Run: headless pygame with SDL's dummy video driver; simulated clock (each Clock.tick advances the game by its frame time, no real sleeping); random seed 0; keys injected as events and as key.get_pressed() state; mouse plan: one left click at the window centre at the start of phase 2, then a move to the lower-right quarter at the start of phase 3.
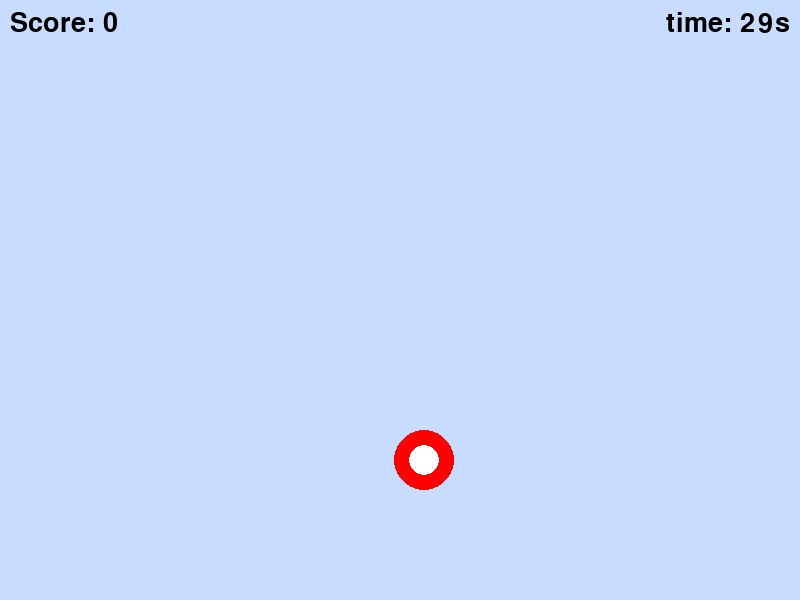
Frame 1 of 4 · flips 1–60 · no input
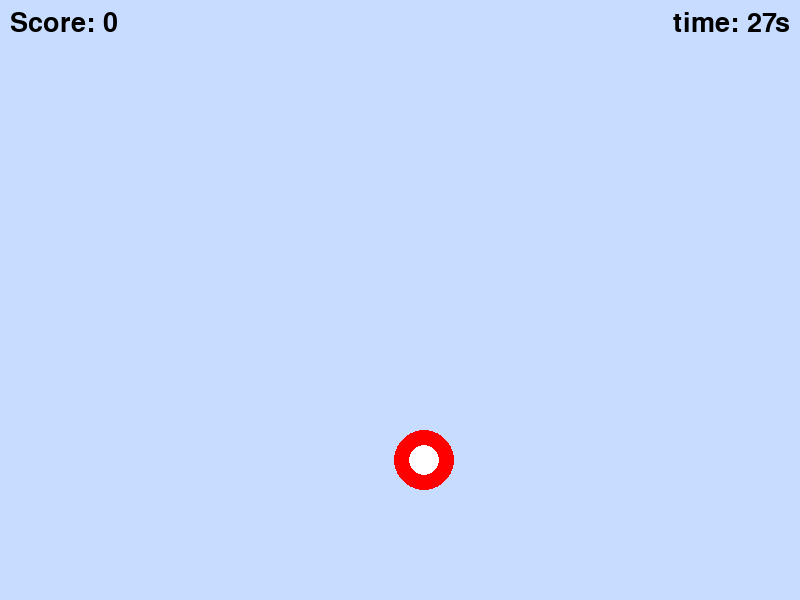
Frame 2 of 4 · flips 61–180 · clicked the window centre · tapped SPACE, RETURN · held RIGHT (→), D
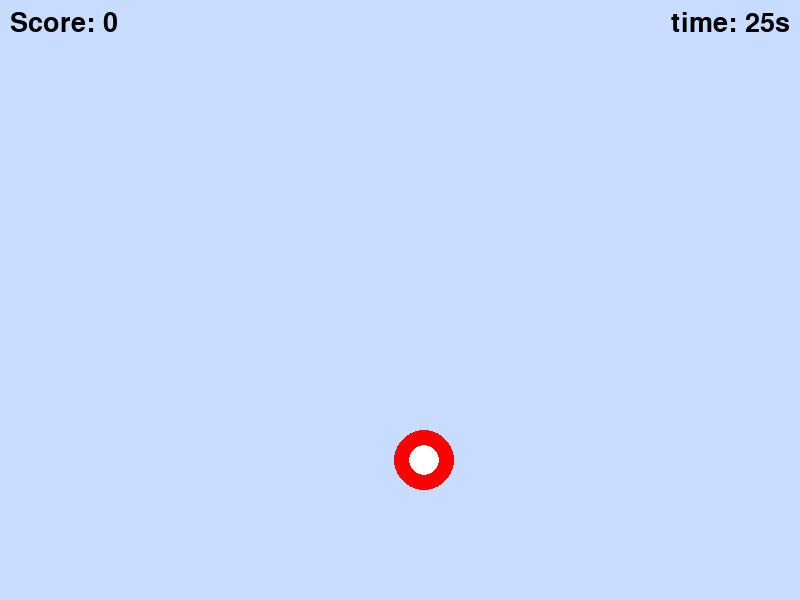
Frame 3 of 4 · flips 181–300 · moved the mouse to the lower-right quarter · held DOWN (↓), S
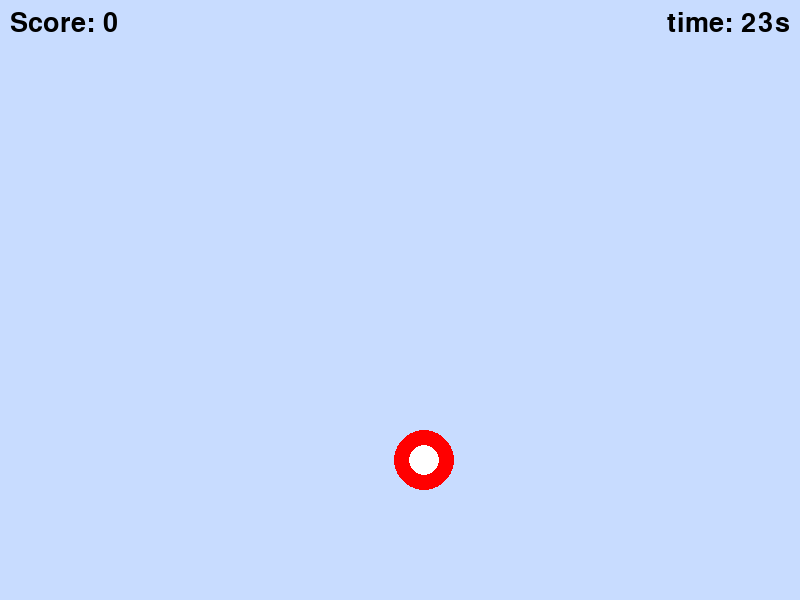
Frame 4 of 4 · flips 301–420 · held LEFT (←), A, UP (↑), W

The pygame program that drew these frames:

import os
import pygame
import random
import sys

# 初期化
pygame.init()
WIDTH, HEIGHT = 800, 600
os.chdir(os.path.dirname(os.path.abspath(__file__)))
pygame.display.set_caption("射的ゲーム - ベース版")

screen = pygame.display.set_mode((WIDTH, HEIGHT))
clock = pygame.time.Clock()
font_normal = pygame.font.SysFont(None, 40)
font_large  = pygame.font.SysFont(None, 70)
# 的の設定
target_radius = 30
target_x = random.randint(target_radius, WIDTH - target_radius)
target_y = random.randint(target_radius, HEIGHT - target_radius)

# スコア
score = 0

#制限時間
time_limit_sec = 30
time_limit_ms = time_limit_sec * 1000
start_time_ms = pygame.time.get_ticks()

#難易度lv
#diff_lv = 1


def time_desiplay_count(screen:pygame.surface, font_normal:pygame.font, font_large:pygame.font, start_time_ms:int, time_limit_ms:int)-> bool:
    """
    制限時間の表示と時間切れの判定を行う関数
    引数screen
    font
    start_time_ms (int)ゲーム開始の時間(ミリセカンド)
    time_limit_ms (int)制限時間(ミリセカンド)
    """
    current_time_ms = pygame.time.get_ticks()
    # 経過時間を計算
    elapsed_time_ms = current_time_ms - start_time_ms
    # 残り時間を計算
    remaining_time_ms = time_limit_ms - elapsed_time_ms
    # 残り時間を計算し、表示用に整数に変換
    remaining_seconds = max(0, remaining_time_ms // 1000)
    # 残り時間のテキストを作成(10秒以内になったら赤文字になる)
    if remaining_seconds <= 10:
        timer_text = font_large.render(f"time: {remaining_seconds}s", True, (255, 0, 0))
    else:
        timer_text = font_normal.render(f"time: {remaining_seconds}s", True, (0, 0, 0))
    # テキストを画面の右上に描画
    screen.blit(timer_text, (WIDTH - timer_text.get_width() - 10, 10))
    # 時間切れの判定
    return remaining_time_ms <= 0


#def level_display(screen, font:str, start_time_ms:int, time_limit_ms:int, diff_lv):
    """
    難易度lvの表示
    20秒ごとに難易度を上げる
    """
    #current_time_ms = pygame.time.get_ticks()
    #elapsed_time_ms = current_time_ms - start_time_ms
    #remainng_time_ms = time_limit_ms - elapsed_time_ms
    #remainng_seconds = max(0, remainng_time_ms // 1000)
    #if remainng_seconds % 20 == 0:
        #diff_lv += 1
    #level_text = font.render(f"now difficult level:{diff_lv}lv", True, (0,0,0))
    #screen.blit(level_text, (WIDTH - level_text.get_width() -10, 30))
# メインループ
running = True
while running:
    screen.fill((200, 220, 255))  # 背景色（水色）

    # イベント処理
    for event in pygame.event.get():
        if event.type == pygame.QUIT:
            running = False

        # クリックで命中判定
        if event.type == pygame.MOUSEBUTTONDOWN:
            mx, my = pygame.mouse.get_pos()
            distance = ((mx - target_x) ** 2 + (my - target_y) ** 2) ** 0.5
            if distance <= target_radius:
                score += 1
                # 的をランダムに再配置
                target_x = random.randint(target_radius, WIDTH - target_radius)
                target_y = random.randint(target_radius, HEIGHT - target_radius)

    # 的の描画
    pygame.draw.circle(screen, (255, 0, 0), (target_x, target_y), target_radius)
    pygame.draw.circle(screen, (255, 255, 255), (target_x, target_y), target_radius // 2)

    # スコア表示
    score_text = font_normal.render(f"Score: {score}", True, (0, 0, 0))
    screen.blit(score_text, (10, 10))

    count_display_time = time_desiplay_count(screen, font_normal, font_large, start_time_ms, time_limit_ms)
    if count_display_time:
        running = False
    #count_level_display = level_display(screen, font_normal, start_time_ms, time_limit_ms, diff_lv)

    pygame.display.flip()
    clock.tick(60)

pygame.quit()
sys.exit()
